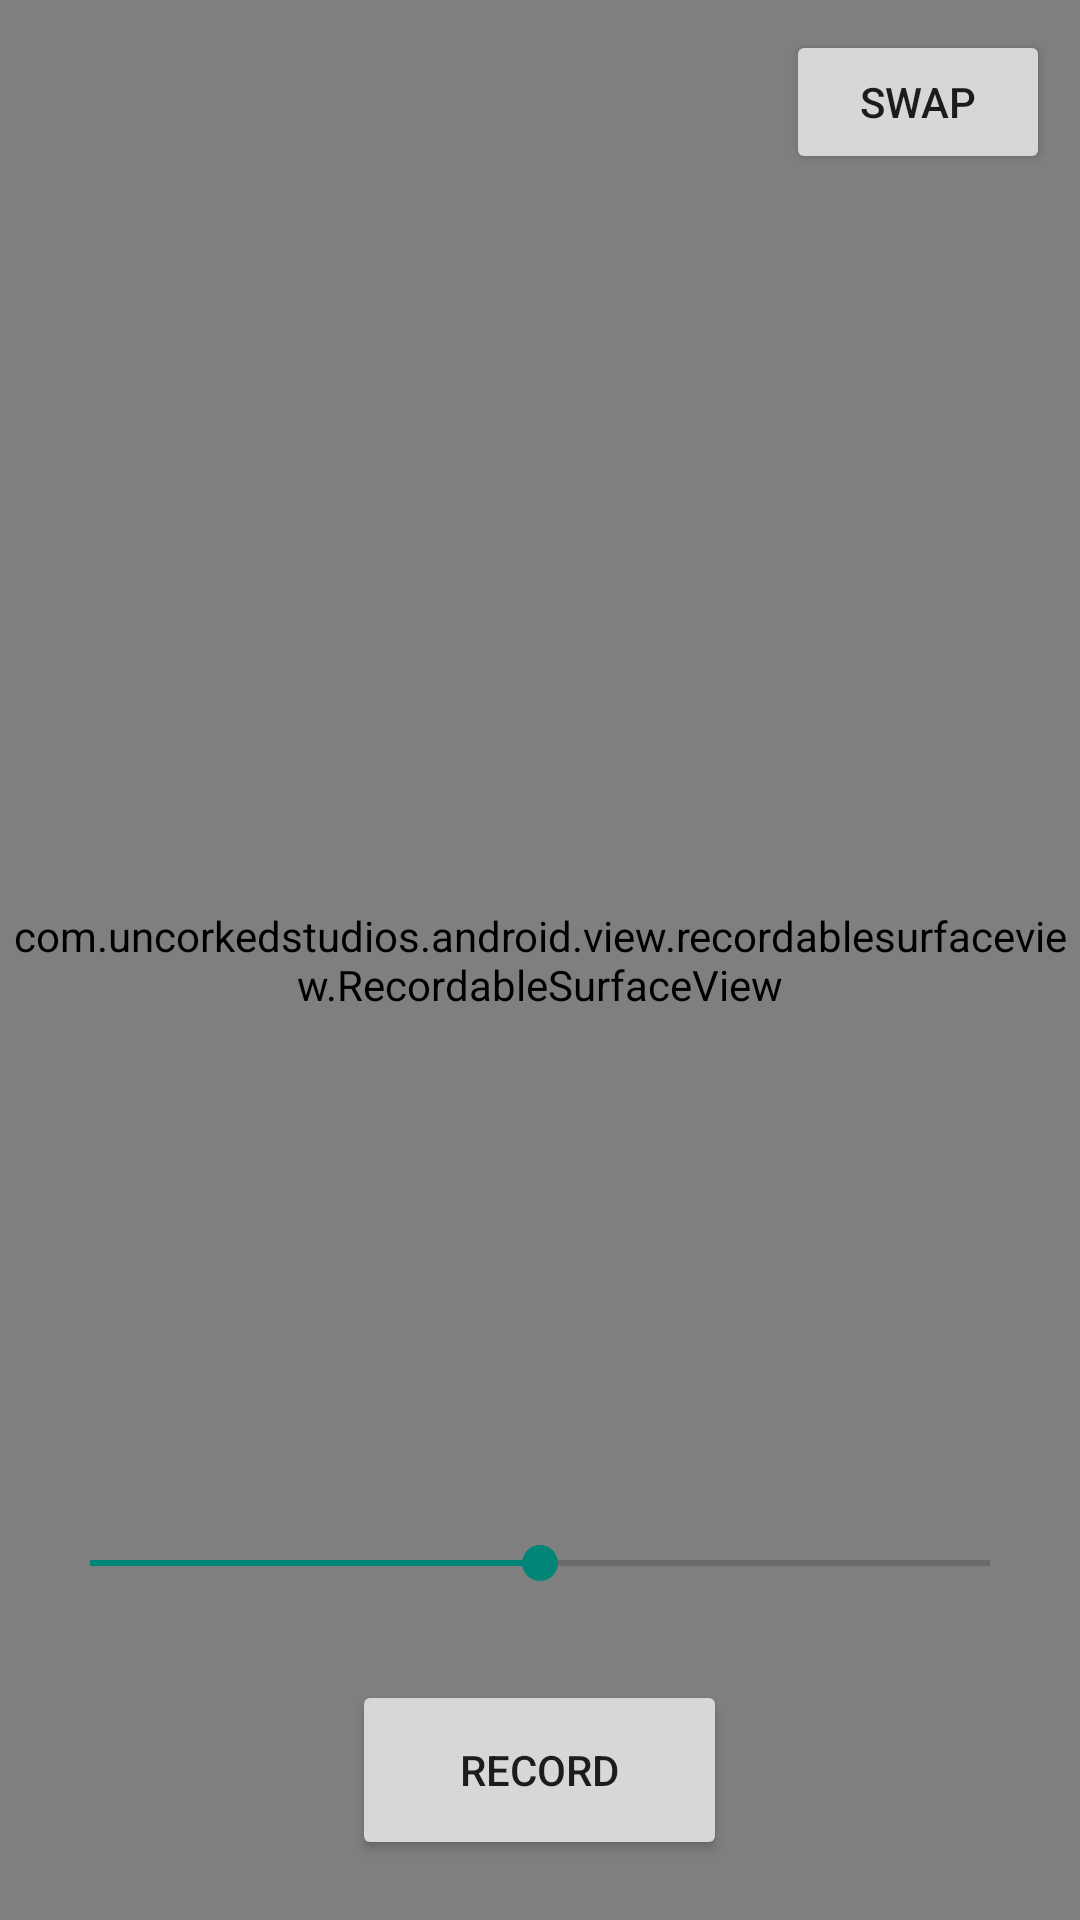

This screen was rendered from an Android layout file. Write that file and the resources it references.
<!-- AndroidManifest.xml: application theme AppTheme -->
<!-- res/layout/activity_rsv.xml -->
<RelativeLayout xmlns:android="http://schemas.android.com/apk/res/android"
    xmlns:tools="http://schemas.android.com/tools"
    android:layout_width="match_parent"
    android:layout_height="match_parent"
    tools:context=".SimpleShaderActivity">

    
    <com.uncorkedstudios.android.view.recordablesurfaceview.RecordableSurfaceView
        android:id="@+id/surface_view"
        android:layout_width="match_parent"
        android:layout_height="match_parent"/>

    <Button
        android:id="@+id/btn_record"
        android:layout_width="125dp"
        android:layout_height="60dp"
        android:layout_centerHorizontal="true"
        android:layout_alignParentBottom="true"
        android:layout_marginBottom="20dp"
        android:text="Record"/>

    <Button
        android:id="@+id/btn_swap_camera"
        android:layout_width="wrap_content"
        android:layout_height="wrap_content"
        android:layout_alignParentRight="true"
        android:layout_margin="10dp"
        android:text="swap"/>

    <SeekBar
        android:id="@+id/seek_bar"
        android:layout_width="match_parent"
        android:layout_height="wrap_content"
        android:layout_margin="20dp"
        android:layout_above="@id/btn_record"
        android:progress="50"
        android:max="100"
        android:padding="10dp"/>

</RelativeLayout>
<!-- resources referenced by this layout -->
<resources>
  <style name="AppTheme" parent="Theme.AppCompat.Light.NoActionBar">
          
              <item name="android:windowLayoutInDisplayCutoutMode">
                  shortEdges
              </item>
      </style>
</resources>
